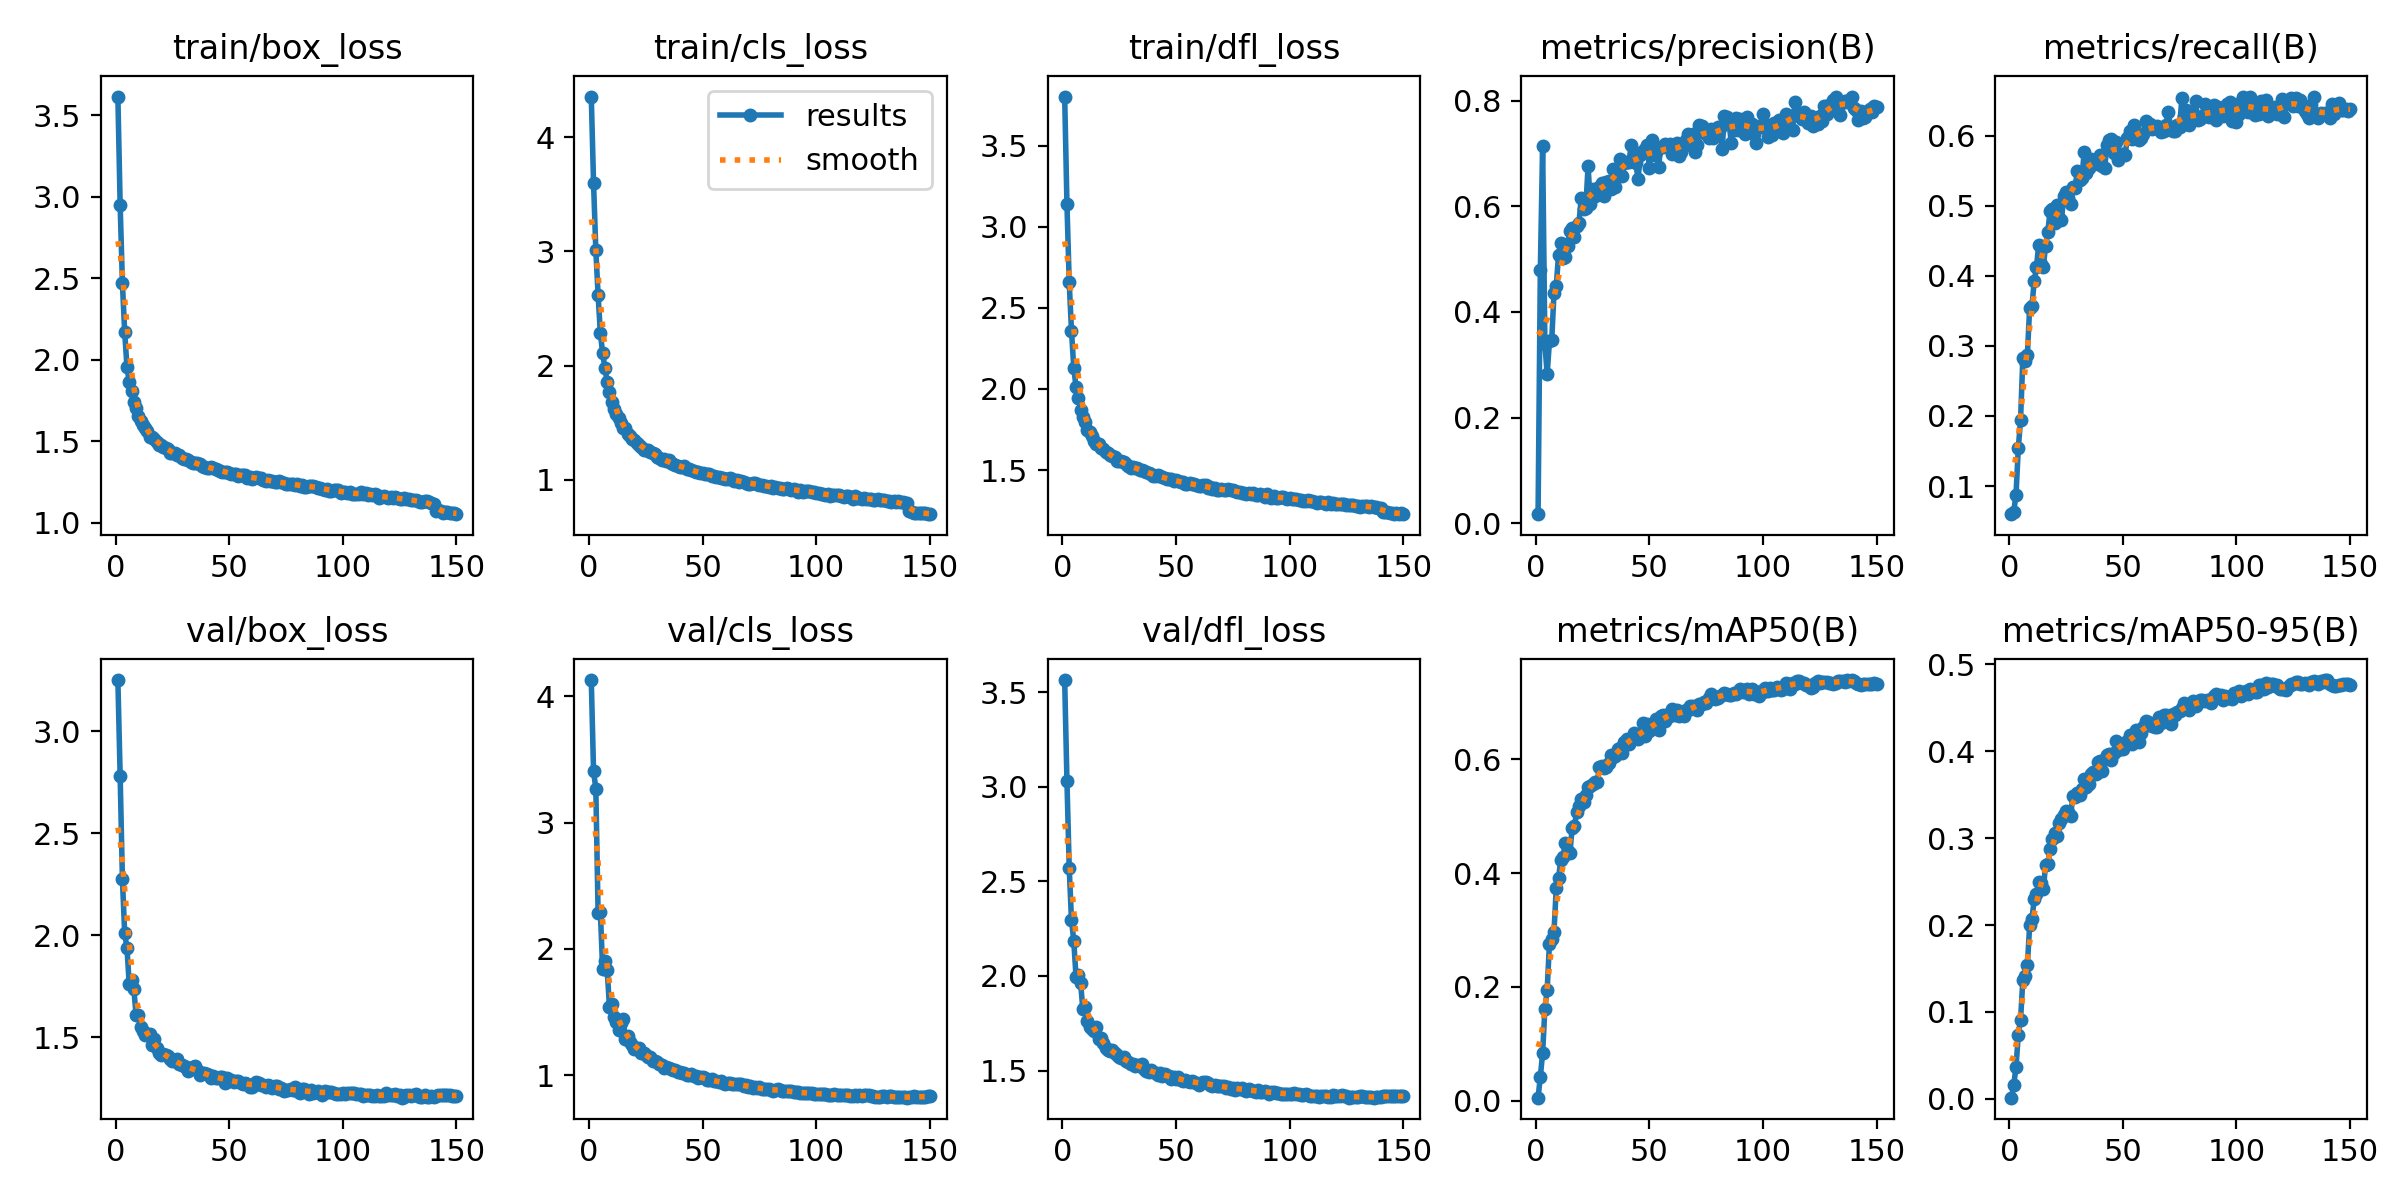

Source data for this figure (header and first rows):
epoch, time, train/box_loss, train/cls_loss, train/dfl_loss, metrics/precision(B), metrics/recall(B), metrics/mAP50(B), metrics/mAP50-95(B), val/box_loss, val/cls_loss, val/dfl_loss, lr/pg0, lr/pg1, lr/pg2
1, 205.4, 3.616, 4.354, 3.802, 0.01715, 0.0599, 0.00558, 0.0014, 3.252, 4.129, 3.565, 0.07003, 0.003329, 0.003329
2, 390.9, 2.951, 3.6, 3.14, 0.4801, 0.06334, 0.0423, 0.01581, 2.782, 3.407, 3.032, 0.03999, 0.006619, 0.006619
3, 574.9, 2.468, 3.012, 2.657, 0.7142, 0.08793, 0.08411, 0.03695, 2.274, 3.27, 2.571, 0.009903, 0.009864, 0.009864
4, 759.6, 2.17, 2.619, 2.359, 0.3388, 0.1539, 0.1619, 0.07373, 2.009, 2.286, 2.295, 0.009802, 0.009802, 0.009802
5, 944, 1.955, 2.286, 2.129, 0.2827, 0.1945, 0.1944, 0.09081, 1.937, 2.294, 2.186, 0.009736, 0.009736, 0.009736
6, 1128, 1.863, 2.109, 2.013, 0.344, 0.2827, 0.2761, 0.1369, 1.76, 1.84, 1.995, 0.00967, 0.00967, 0.00967
7, 1313, 1.807, 1.982, 1.946, 0.3463, 0.2779, 0.2839, 0.1416, 1.779, 1.906, 2.005, 0.009604, 0.009604, 0.009604
8, 1495, 1.738, 1.854, 1.873, 0.435, 0.2872, 0.2959, 0.1539, 1.737, 1.833, 1.965, 0.009538, 0.009538, 0.009538
9, 1678, 1.702, 1.767, 1.829, 0.4488, 0.3548, 0.3741, 0.1995, 1.611, 1.542, 1.823, 0.009472, 0.009472, 0.009472
10, 1862, 1.654, 1.682, 1.794, 0.5081, 0.3564, 0.3914, 0.2067, 1.608, 1.564, 1.836, 0.009406, 0.009406, 0.009406
11, 2047, 1.625, 1.62, 1.748, 0.5311, 0.3922, 0.4229, 0.2297, 1.552, 1.46, 1.762, 0.00934, 0.00934, 0.00934
12, 2230, 1.601, 1.576, 1.734, 0.5021, 0.4123, 0.4288, 0.2354, 1.528, 1.418, 1.731, 0.009274, 0.009274, 0.009274
13, 2412, 1.58, 1.539, 1.708, 0.5032, 0.4447, 0.4526, 0.2495, 1.509, 1.359, 1.717, 0.009208, 0.009208, 0.009208
14, 2594, 1.559, 1.498, 1.678, 0.5257, 0.417, 0.4387, 0.2487, 1.514, 1.415, 1.71, 0.009142, 0.009142, 0.009142
15, 2777, 1.526, 1.457, 1.659, 0.5528, 0.4123, 0.4351, 0.2412, 1.515, 1.441, 1.73, 0.009076, 0.009076, 0.009076
16, 2960, 1.523, 1.456, 1.662, 0.5582, 0.4431, 0.4791, 0.2688, 1.463, 1.287, 1.664, 0.00901, 0.00901, 0.00901
17, 3144, 1.512, 1.403, 1.634, 0.5413, 0.4632, 0.4827, 0.2697, 1.49, 1.311, 1.674, 0.008944, 0.008944, 0.008944
18, 3328, 1.494, 1.381, 1.627, 0.5631, 0.493, 0.5075, 0.2878, 1.445, 1.263, 1.644, 0.008878, 0.008878, 0.008878
19, 3516, 1.476, 1.356, 1.613, 0.5683, 0.4955, 0.5172, 0.2986, 1.423, 1.241, 1.62, 0.008812, 0.008812, 0.008812
20, 3706, 1.477, 1.352, 1.603, 0.6159, 0.4754, 0.5297, 0.3056, 1.411, 1.208, 1.608, 0.008746, 0.008746, 0.008746
21, 3892, 1.461, 1.326, 1.594, 0.5942, 0.5012, 0.5257, 0.3025, 1.415, 1.206, 1.601, 0.00868, 0.00868, 0.00868
22, 4077, 1.46, 1.307, 1.586, 0.5968, 0.483, 0.537, 0.3175, 1.413, 1.216, 1.606, 0.008614, 0.008614, 0.008614
23, 4259, 1.451, 1.29, 1.578, 0.6762, 0.48, 0.5514, 0.3222, 1.406, 1.176, 1.591, 0.008548, 0.008548, 0.008548
24, 4442, 1.428, 1.263, 1.557, 0.6045, 0.5136, 0.5533, 0.3271, 1.391, 1.171, 1.584, 0.008482, 0.008482, 0.008482
25, 4627, 1.428, 1.264, 1.554, 0.6323, 0.5195, 0.5558, 0.3312, 1.384, 1.155, 1.572, 0.008416, 0.008416, 0.008416
26, 4810, 1.424, 1.259, 1.553, 0.6186, 0.5117, 0.5605, 0.3296, 1.38, 1.143, 1.566, 0.00835, 0.00835, 0.00835
27, 4993, 1.417, 1.248, 1.549, 0.6294, 0.5023, 0.5596, 0.3253, 1.39, 1.14, 1.574, 0.008284, 0.008284, 0.008284
28, 5175, 1.414, 1.233, 1.539, 0.6358, 0.5261, 0.5869, 0.3485, 1.368, 1.109, 1.552, 0.008218, 0.008218, 0.008218
29, 5357, 1.399, 1.225, 1.528, 0.6449, 0.5255, 0.5878, 0.3468, 1.364, 1.111, 1.547, 0.008152, 0.008152, 0.008152
30, 5540, 1.392, 1.198, 1.513, 0.619, 0.5492, 0.5851, 0.3516, 1.356, 1.104, 1.534, 0.008086, 0.008086, 0.008086
31, 5723, 1.388, 1.19, 1.516, 0.6454, 0.5372, 0.5861, 0.3498, 1.353, 1.084, 1.533, 0.00802, 0.00802, 0.00802
32, 5906, 1.381, 1.171, 1.512, 0.6482, 0.5397, 0.5925, 0.3571, 1.335, 1.08, 1.521, 0.007954, 0.007954, 0.007954
33, 6090, 1.374, 1.181, 1.512, 0.6318, 0.5767, 0.6081, 0.3676, 1.347, 1.057, 1.527, 0.007888, 0.007888, 0.007888
34, 6273, 1.365, 1.163, 1.499, 0.6711, 0.5464, 0.6036, 0.3587, 1.353, 1.063, 1.526, 0.007822, 0.007822, 0.007822
35, 6456, 1.367, 1.172, 1.503, 0.6357, 0.5539, 0.6051, 0.3626, 1.359, 1.053, 1.532, 0.007756, 0.007756, 0.007756
36, 6638, 1.368, 1.148, 1.496, 0.6686, 0.5663, 0.6172, 0.3741, 1.336, 1.05, 1.509, 0.00769, 0.00769, 0.00769
37, 6820, 1.358, 1.144, 1.487, 0.6896, 0.5644, 0.6192, 0.3762, 1.313, 1.04, 1.497, 0.007624, 0.007624, 0.007624
38, 7003, 1.346, 1.129, 1.481, 0.6575, 0.5615, 0.6112, 0.3734, 1.323, 1.041, 1.494, 0.007558, 0.007558, 0.007558
39, 7185, 1.34, 1.123, 1.477, 0.6811, 0.5591, 0.6309, 0.3875, 1.325, 1.028, 1.503, 0.007492, 0.007492, 0.007492
40, 7368, 1.337, 1.114, 1.464, 0.6845, 0.5721, 0.6351, 0.3889, 1.32, 1.022, 1.493, 0.007426, 0.007426, 0.007426
41, 7551, 1.337, 1.116, 1.465, 0.6842, 0.5564, 0.6271, 0.3778, 1.315, 1.018, 1.487, 0.00736, 0.00736, 0.00736
42, 7733, 1.339, 1.124, 1.473, 0.7163, 0.5532, 0.6343, 0.3913, 1.299, 1.012, 1.477, 0.007294, 0.007294, 0.007294
43, 7958, 1.333, 1.093, 1.461, 0.687, 0.586, 0.6464, 0.3959, 1.311, 1.003, 1.488, 0.007228, 0.007228, 0.007228
44, 8150, 1.33, 1.097, 1.455, 0.681, 0.5934, 0.639, 0.3967, 1.298, 0.9997, 1.473, 0.007162, 0.007162, 0.007162
45, 8332, 1.323, 1.085, 1.452, 0.6525, 0.5951, 0.6349, 0.3903, 1.301, 1.009, 1.483, 0.007096, 0.007096, 0.007096
46, 8515, 1.316, 1.08, 1.444, 0.6967, 0.5758, 0.6402, 0.3978, 1.303, 0.9959, 1.471, 0.00703, 0.00703, 0.00703
47, 8697, 1.31, 1.069, 1.443, 0.7053, 0.5914, 0.6633, 0.4118, 1.302, 0.9884, 1.472, 0.006964, 0.006964, 0.006964
48, 8879, 1.312, 1.073, 1.444, 0.7076, 0.5653, 0.6409, 0.4012, 1.276, 0.9804, 1.453, 0.006898, 0.006898, 0.006898
49, 9061, 1.308, 1.061, 1.432, 0.7165, 0.5732, 0.661, 0.4088, 1.297, 0.9853, 1.468, 0.006832, 0.006832, 0.006832
50, 9243, 1.305, 1.06, 1.437, 0.6732, 0.5738, 0.6494, 0.4029, 1.285, 0.9875, 1.458, 0.006766, 0.006766, 0.006766
51, 9426, 1.3, 1.05, 1.431, 0.7263, 0.573, 0.6562, 0.4087, 1.29, 0.9763, 1.468, 0.0067, 0.0067, 0.0067
52, 9608, 1.295, 1.053, 1.425, 0.6973, 0.596, 0.6606, 0.4114, 1.278, 0.9601, 1.45, 0.006634, 0.006634, 0.006634
53, 9790, 1.299, 1.053, 1.426, 0.7031, 0.6071, 0.6701, 0.4191, 1.282, 0.957, 1.447, 0.006568, 0.006568, 0.006568
54, 9972, 1.288, 1.032, 1.417, 0.674, 0.5956, 0.6516, 0.4082, 1.285, 0.9657, 1.451, 0.006502, 0.006502, 0.006502
55, 10154, 1.29, 1.039, 1.417, 0.7127, 0.6152, 0.6751, 0.4184, 1.274, 0.9552, 1.442, 0.006436, 0.006436, 0.006436
56, 10337, 1.292, 1.028, 1.423, 0.7116, 0.6021, 0.6777, 0.4244, 1.269, 0.9496, 1.438, 0.00637, 0.00637, 0.00637
57, 10519, 1.29, 1.028, 1.415, 0.7187, 0.5941, 0.6674, 0.4109, 1.275, 0.9444, 1.445, 0.006304, 0.006304, 0.006304
58, 10701, 1.275, 1.013, 1.412, 0.7132, 0.5968, 0.6738, 0.4211, 1.27, 0.9491, 1.442, 0.006238, 0.006238, 0.006238
59, 10884, 1.282, 1.016, 1.411, 0.7187, 0.6029, 0.6811, 0.428, 1.257, 0.9351, 1.432, 0.006172, 0.006172, 0.006172
60, 11066, 1.27, 1.006, 1.402, 0.6994, 0.6205, 0.6878, 0.4342, 1.255, 0.9318, 1.424, 0.006106, 0.006106, 0.006106
... 90 more rows
